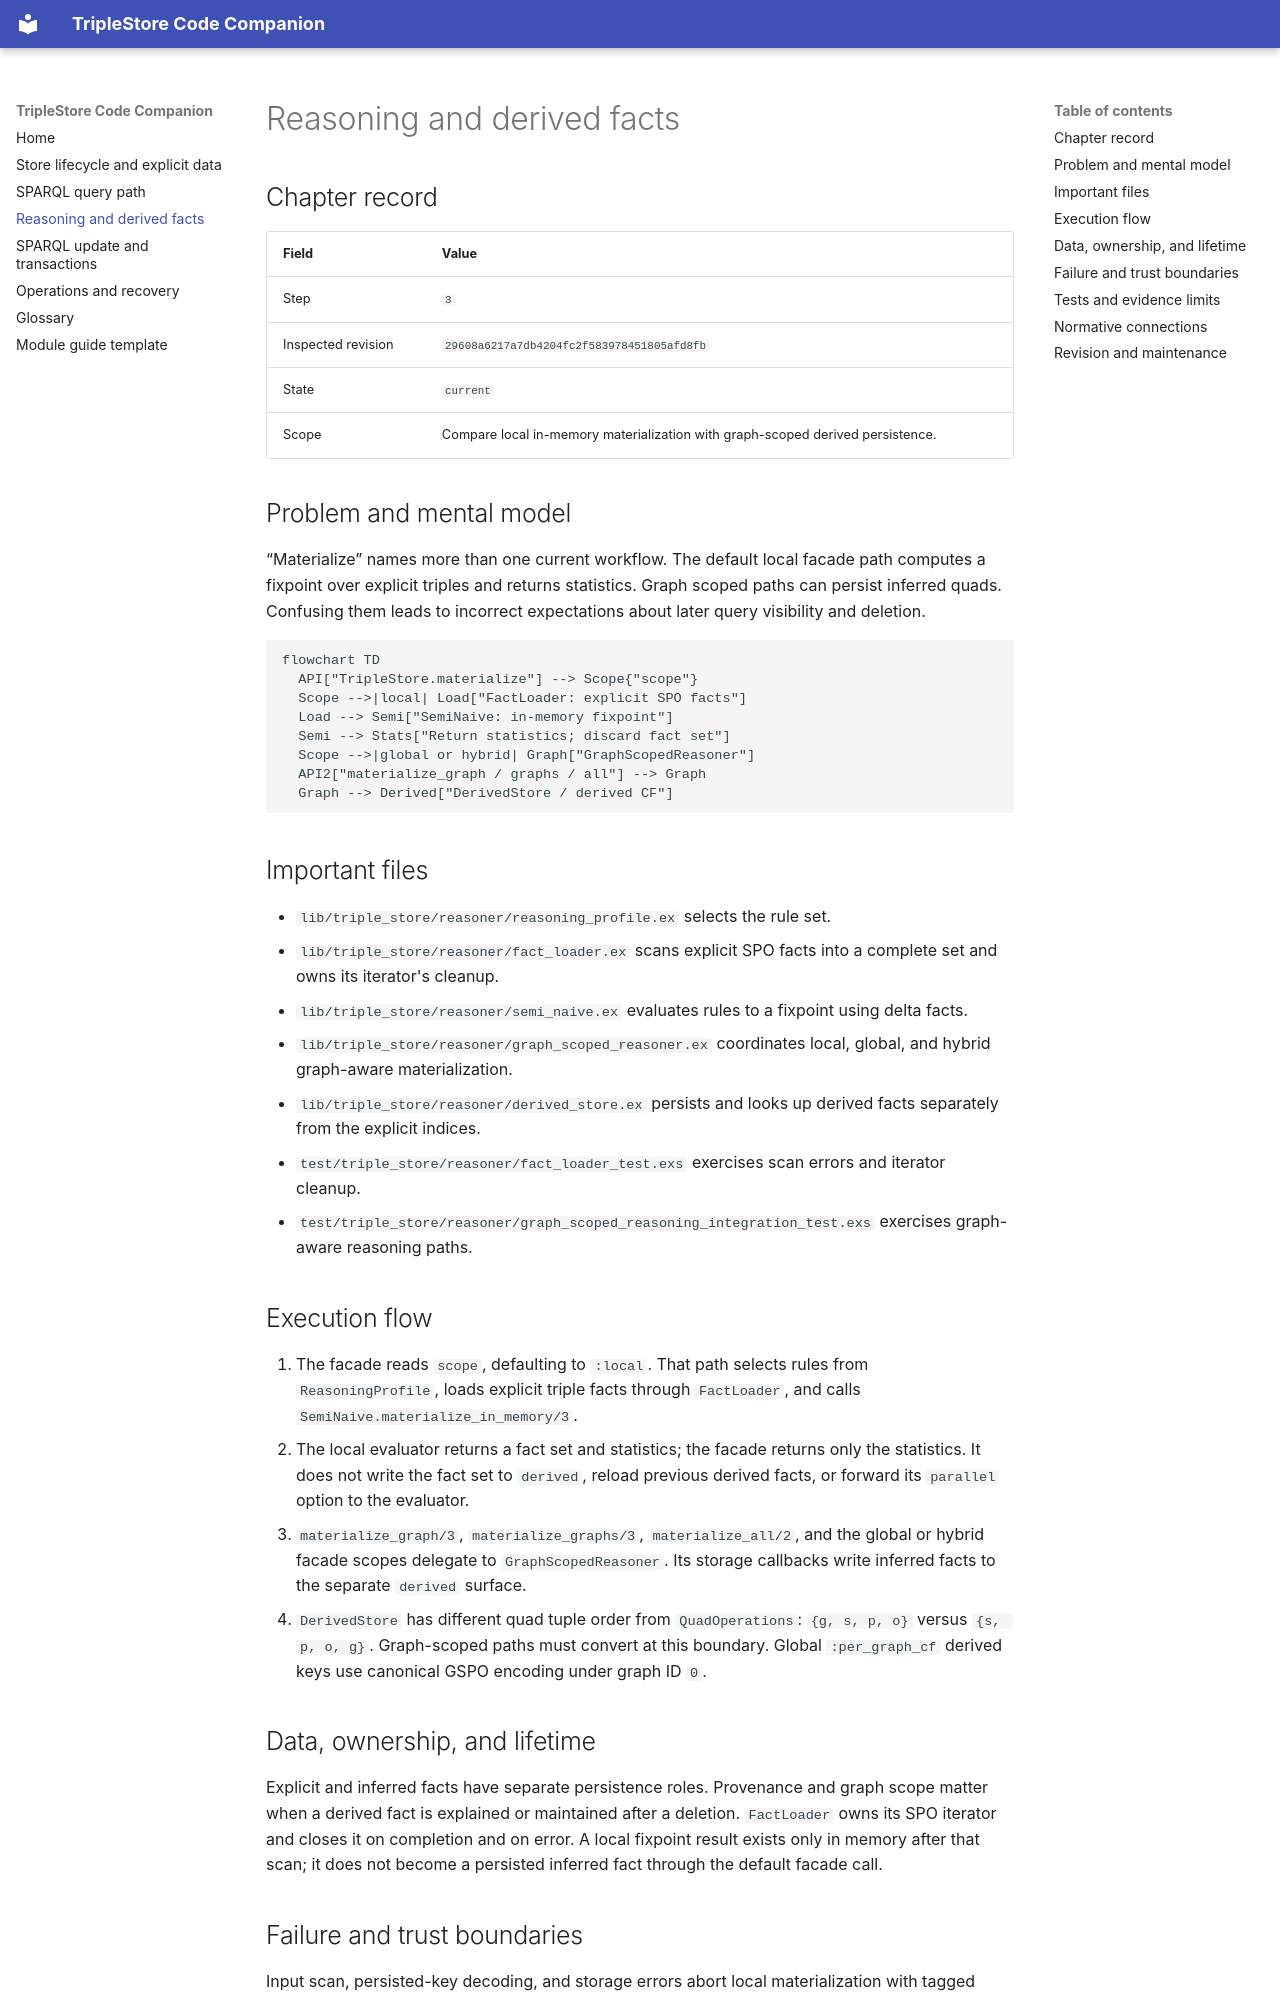

repository: pcharbon70/triple_store · page: reasoning-and-derived-facts/index.html · generator: mkdocs

---
title: Reasoning and derived facts
description: Compare local fixpoint evaluation with graph-scoped persistence
chapter_step: "3"
inspected_revision: "29608a6217a7db4204fc2f583978451805afd8fb"
chapter_state: current
---

# Reasoning and derived facts

## Chapter record

| Field | Value |
| --- | --- |
| Step | `3` |
| Inspected revision | `29608a6217a7db4204fc2f583978451805afd8fb` |
| State | `current` |
| Scope | Compare local in-memory materialization with graph-scoped derived persistence. |

## Problem and mental model

“Materialize” names more than one current workflow. The default local facade
path computes a fixpoint over explicit triples and returns statistics. Graph
scoped paths can persist inferred quads. Confusing them leads to incorrect
expectations about later query visibility and deletion.

```mermaid
flowchart TD
  API["TripleStore.materialize"] --> Scope{"scope"}
  Scope -->|local| Load["FactLoader: explicit SPO facts"]
  Load --> Semi["SemiNaive: in-memory fixpoint"]
  Semi --> Stats["Return statistics; discard fact set"]
  Scope -->|global or hybrid| Graph["GraphScopedReasoner"]
  API2["materialize_graph / graphs / all"] --> Graph
  Graph --> Derived["DerivedStore / derived CF"]
```

## Important files

- `lib/triple_store/reasoner/reasoning_profile.ex` selects the rule set.
- `lib/triple_store/reasoner/fact_loader.ex` scans explicit SPO facts into a
  complete set and owns its iterator's cleanup.
- `lib/triple_store/reasoner/semi_naive.ex` evaluates rules to a fixpoint using
  delta facts.
- `lib/triple_store/reasoner/graph_scoped_reasoner.ex` coordinates local,
  global, and hybrid graph-aware materialization.
- `lib/triple_store/reasoner/derived_store.ex` persists and looks up derived
  facts separately from the explicit indices.
- `test/triple_store/reasoner/fact_loader_test.exs` exercises scan errors and
  iterator cleanup.
- `test/triple_store/reasoner/graph_scoped_reasoning_integration_test.exs`
  exercises graph-aware reasoning paths.

## Execution flow

1. The facade reads `scope`, defaulting to `:local`. That path selects rules
   from `ReasoningProfile`, loads explicit triple facts through `FactLoader`,
   and calls `SemiNaive.materialize_in_memory/3`.
2. The local evaluator returns a fact set and statistics; the facade returns
   only the statistics. It does not write the fact set to `derived`, reload
   previous derived facts, or forward its `parallel` option to the evaluator.
3. `materialize_graph/3`, `materialize_graphs/3`, `materialize_all/2`, and the
   global or hybrid facade scopes delegate to `GraphScopedReasoner`. Its
   storage callbacks write inferred facts to the separate `derived` surface.
4. `DerivedStore` has different quad tuple order from `QuadOperations`:
   `{g, s, p, o}` versus `{s, p, o, g}`. Graph-scoped paths must convert at
   this boundary. Global `:per_graph_cf` derived keys use canonical GSPO
   encoding under graph ID `0`.

## Data, ownership, and lifetime

Explicit and inferred facts have separate persistence roles. Provenance and
graph scope matter when a derived fact is explained or maintained after a
deletion. `FactLoader` owns its SPO iterator and closes it on completion and
on error. A local fixpoint result exists only in memory after that scan; it
does not become a persisted inferred fact through the default facade call.

## Failure and trust boundaries

Input scan, persisted-key decoding, and storage errors abort local
materialization with tagged errors rather than a partial fact set. Fully
ground premises must be checked through the configured lookup provider; a
provider error aborts evaluation. Derived provenance records are a separate
trust boundary and are validated before explanation or maintained deletion.
